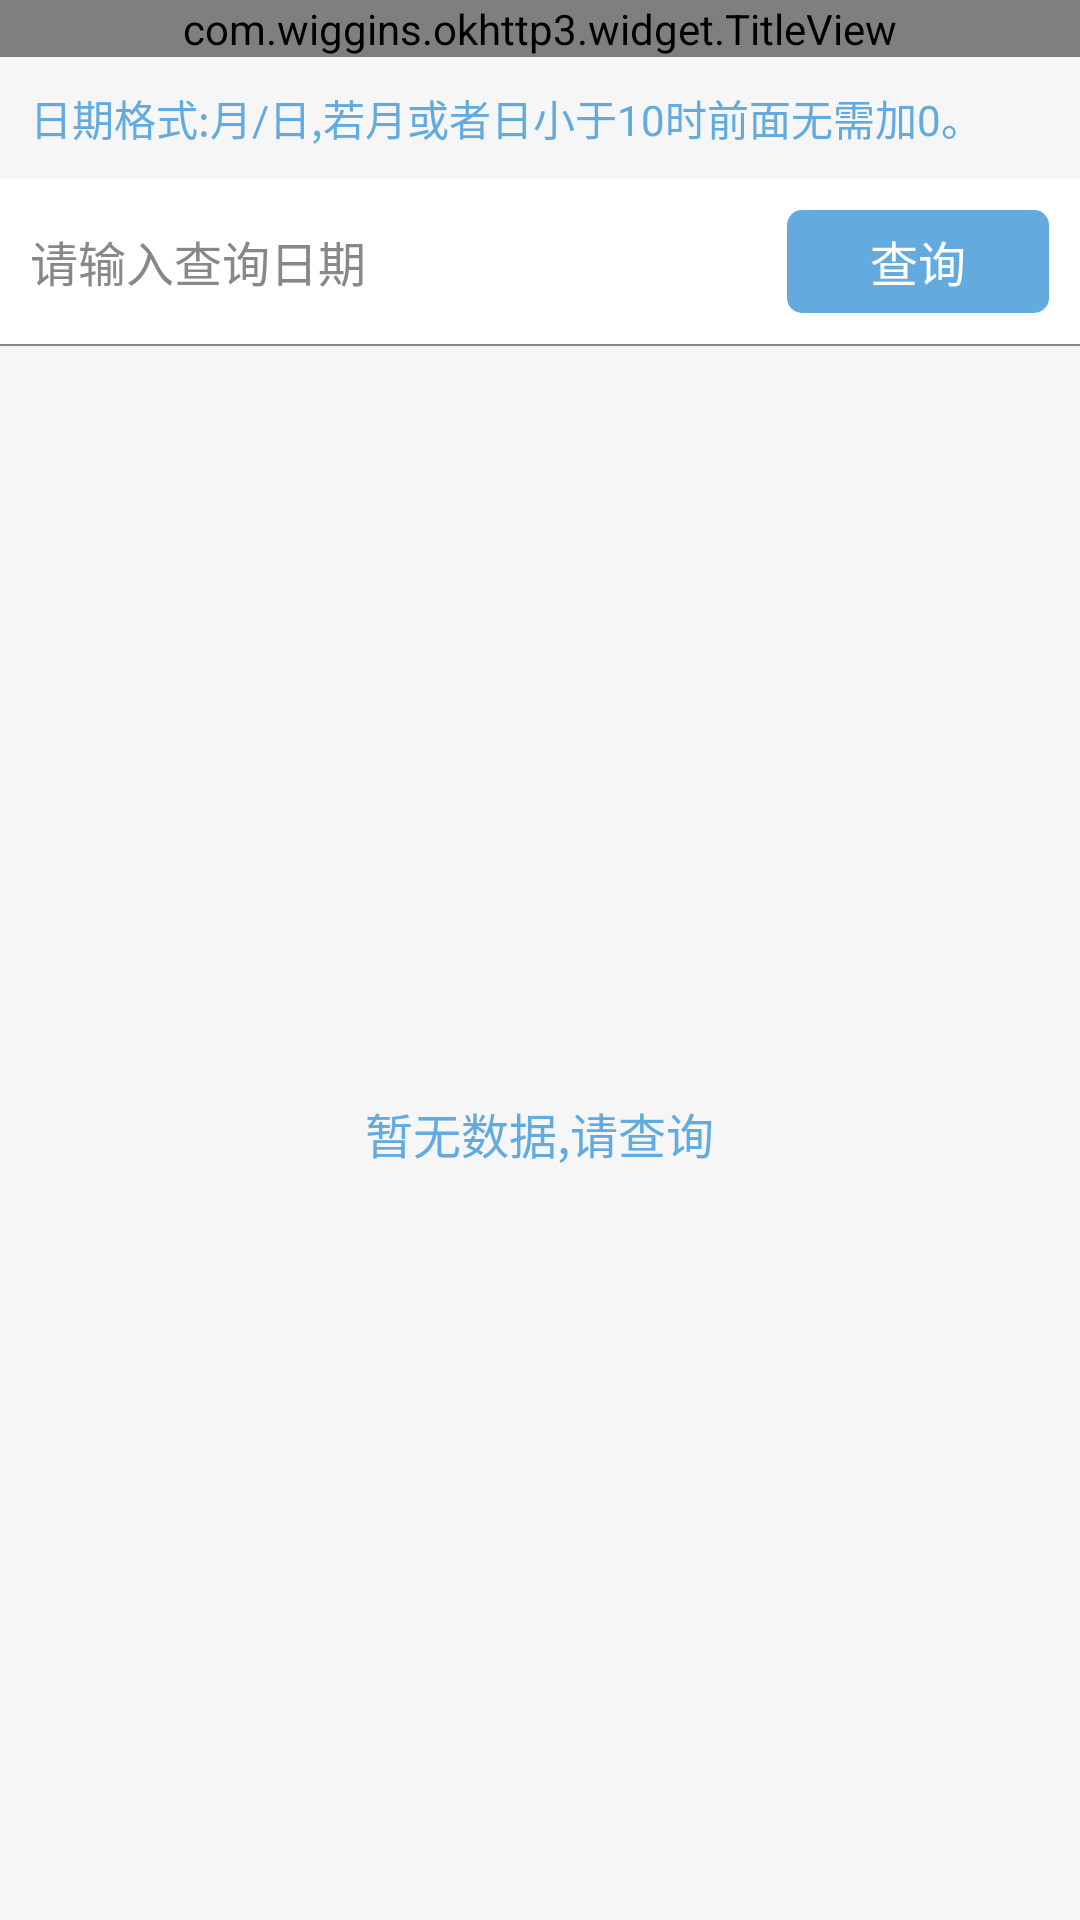

Reconstruct the res/layout file that produces this screen, plus the resources it refers to.
<!-- AndroidManifest.xml: application theme AppTheme -->
<!-- res/layout/activity_main.xml -->
<?xml version="1.0" encoding="utf-8"?>
<LinearLayout xmlns:android="http://schemas.android.com/apk/res/android"
    android:layout_width="match_parent"
    android:layout_height="match_parent"
    android:background="@color/theme_bg"
    android:orientation="vertical">

    <com.wiggins.okhttp3.widget.TitleView
        android:id="@+id/titleView"
        android:layout_width="match_parent"
        android:layout_height="wrap_content" />

    <TextView
        android:layout_width="match_parent"
        android:layout_height="wrap_content"
        android:background="@color/theme_bg"
        android:padding="@dimen/padding_small"
        android:text="@string/date_format"
        android:textColor="@color/blue"
        android:textSize="@dimen/font_small" />

    <LinearLayout
        android:layout_width="match_parent"
        android:layout_height="wrap_content"
        android:background="@color/white"
        android:orientation="horizontal"
        android:padding="@dimen/padding_small">

        <EditText
            android:id="@+id/edt_data"
            android:layout_width="0dp"
            android:layout_height="match_parent"
            android:layout_weight="1"
            android:background="@null"
            android:hint="@string/please_enter_query_date"
            android:textColor="@color/black"
            android:textColorHint="@color/gray"
            android:textCursorDrawable="@null"
            android:textSize="@dimen/font_normal" />

        <Button
            android:id="@+id/btn_query"
            android:layout_width="wrap_content"
            android:layout_height="@dimen/btn_height_normal"
            android:layout_marginLeft="@dimen/margin_small"
            android:background="@drawable/btn_blue_selector"
            android:text="@string/query"
            android:textColor="@color/white"
            android:textSize="@dimen/font_normal" />

    </LinearLayout>

    <View
        android:layout_width="match_parent"
        android:layout_height="@dimen/line_height"
        android:background="@color/gray" />

    <FrameLayout
        android:layout_width="match_parent"
        android:layout_height="match_parent">

        <ListView
            android:id="@+id/lv_data"
            android:layout_width="match_parent"
            android:layout_height="match_parent" />

        <TextView
            android:id="@+id/tv_empty"
            android:layout_width="wrap_content"
            android:layout_height="wrap_content"
            android:layout_gravity="center"
            android:text="@string/no_data_please_check"
            android:textColor="@color/blue"
            android:textSize="@dimen/font_normal" />
    </FrameLayout>

</LinearLayout>
<!-- resources referenced by this layout -->
<resources>
  <color name="black">#333333</color>
  <color name="blue">#63aade</color>
  <color name="gray">#888888</color>
  <color name="theme_bg">#f6f6f6</color>
  <color name="white">#ffffff</color>
  <dimen name="btn_height_normal">35dp</dimen>
  <dimen name="font_normal">16sp</dimen>
  <dimen name="font_small">14sp</dimen>
  <dimen name="line_height">0.5dp</dimen>
  <dimen name="margin_small">10dp</dimen>
  <dimen name="padding_small">10dp</dimen>
  <!-- drawable btn_blue_selector (drawable) -->
  <?xml version="1.0" encoding="utf-8"?>
  <selector xmlns:android="http://schemas.android.com/apk/res/android">
  
      <item android:state_selected="true">
          <shape android:shape="rectangle">
              
              <corners android:radius="@dimen/radius" />
              <solid android:color="@color/blue_pressed" />
  
              <stroke android:width="@dimen/line_height" android:color="@color/transparent" />
          </shape>
      </item>
      <item android:state_pressed="true">
          <shape android:shape="rectangle">
              
              <corners android:radius="@dimen/radius" />
              <solid android:color="@color/blue_pressed" />
  
              <stroke android:width="@dimen/line_height" android:color="@color/transparent" />
          </shape>
      </item>
      <item>
          <shape android:shape="rectangle">
              
              <corners android:radius="@dimen/radius" />
              <solid android:color="@color/blue" />
  
              <stroke android:width="@dimen/line_height" android:color="@color/transparent" />
          </shape>
      </item>
  
  </selector>
  <string name="date_format">日期格式:月/日,若月或者日小于10时前面无需加0。</string>
  <string name="no_data_please_check">暂无数据,请查询</string>
  <string name="please_enter_query_date">请输入查询日期</string>
  <string name="query">查询</string>
  <style name="AppTheme" parent="Theme.AppCompat.Light.DarkActionBar">
          
          <item name="colorPrimary">@color/colorPrimary</item>
          <item name="colorPrimaryDark">@color/colorPrimaryDark</item>
          <item name="colorAccent">@color/colorAccent</item>
      </style>
  <dimen name="radius">5dp</dimen>
  <color name="blue_pressed">#99ccee</color>
  <color name="transparent">#00000000</color>
  <color name="colorPrimary">#3F51B5</color>
  <color name="colorPrimaryDark">#63aade</color>
  <color name="colorAccent">#FF4081</color>
</resources>
